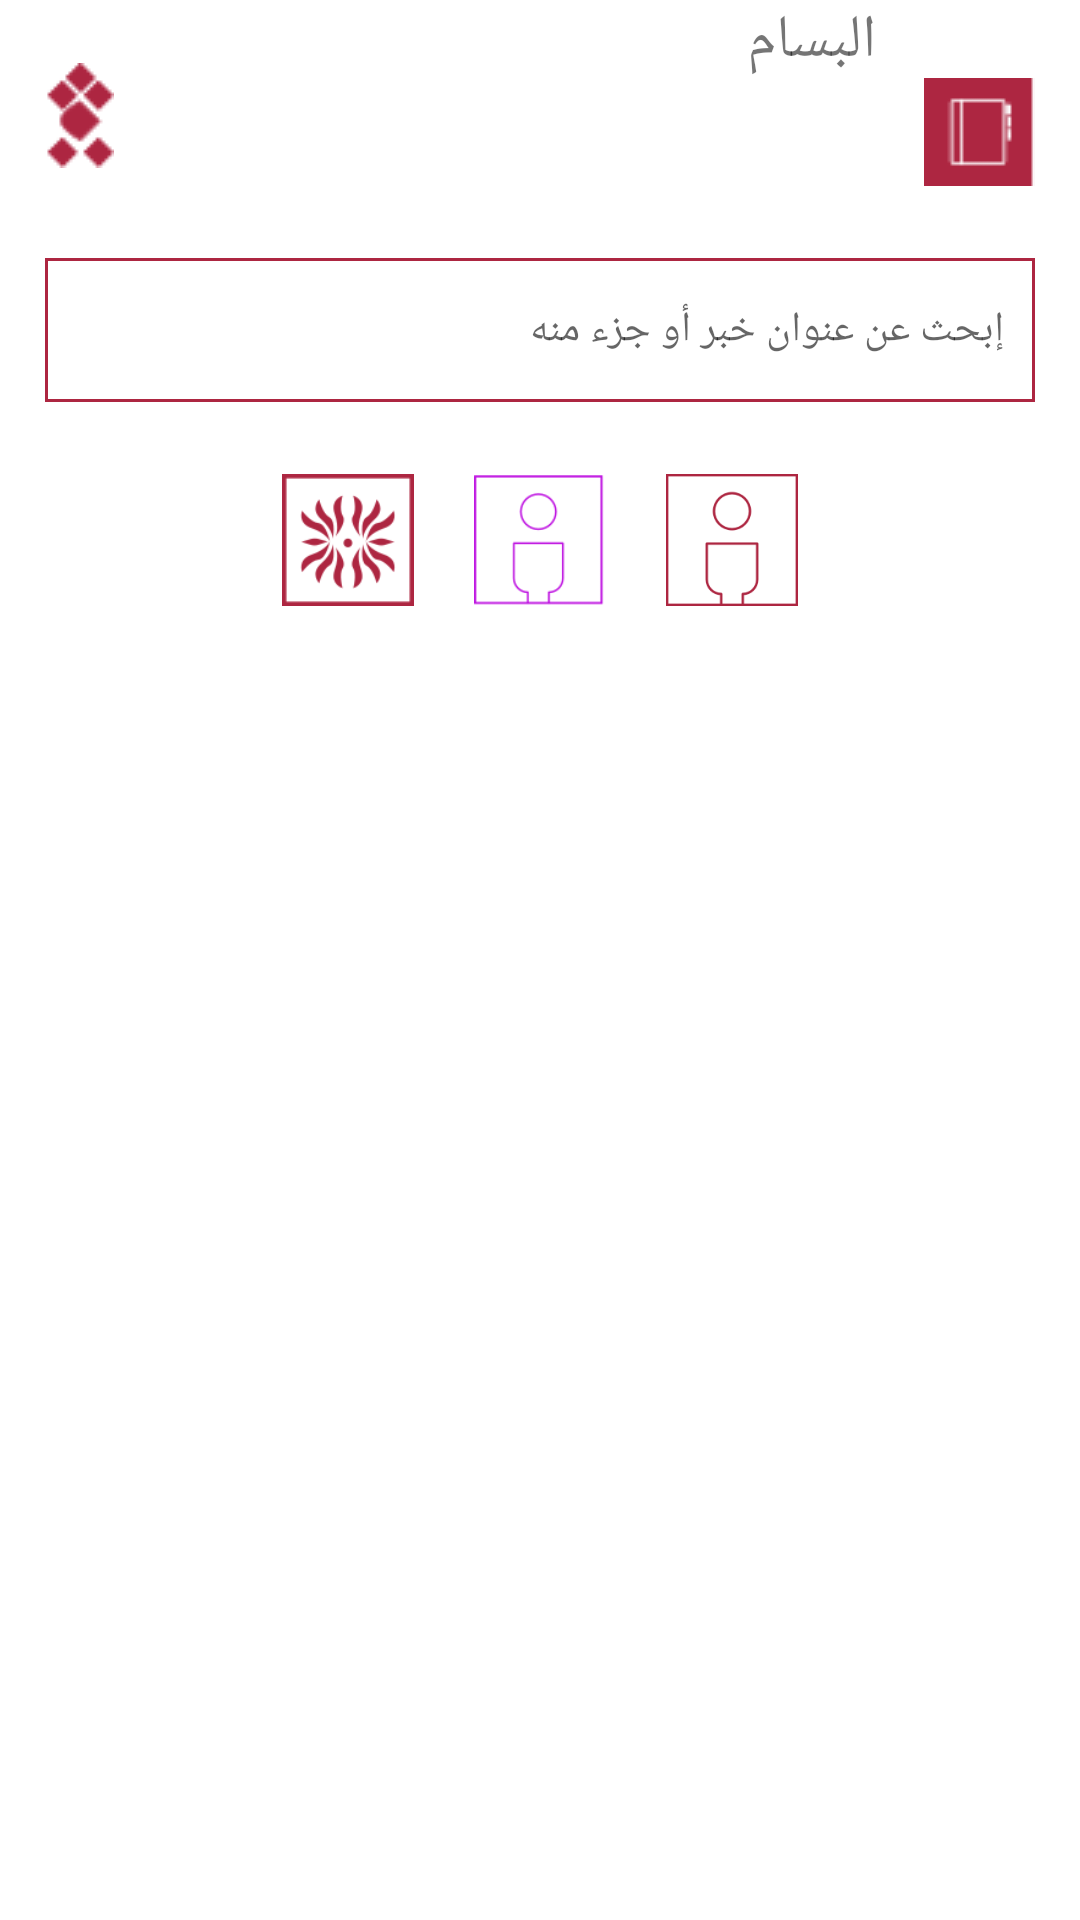

Write the Android layout XML for this screen, with the resource values it uses.
<!-- AndroidManifest.xml: application theme Theme.TestTask -->
<!-- res/layout/fragment_home.xml -->
<?xml version="1.0" encoding="utf-8"?>
<layout xmlns:android="http://schemas.android.com/apk/res/android"
    xmlns:app="http://schemas.android.com/apk/res-auto"
    xmlns:tools="http://schemas.android.com/tools">

    <data>

    </data>

    <androidx.constraintlayout.widget.ConstraintLayout
        android:layout_width="match_parent"
        android:layout_height="match_parent"
        tools:context=".ui.fragments.HomeFragment">


        <ImageView
            android:id="@+id/imageView"
            android:layout_width="wrap_content"
            android:layout_height="wrap_content"
            android:layout_marginStart="15dp"
            android:layout_marginTop="21dp"
            android:src="@drawable/v2"
            app:layout_constraintStart_toStartOf="parent"
            app:layout_constraintTop_toTopOf="parent"
            android:contentDescription="@string/v2" />

        <ImageView
            android:id="@+id/imageView2"
            android:layout_width="wrap_content"
            android:layout_height="wrap_content"
            android:layout_marginTop="26dp"
            android:layout_marginEnd="15dp"
            android:src="@drawable/daleel_listing_icon"
            app:layout_constraintEnd_toEndOf="parent"
            app:layout_constraintTop_toTopOf="parent"
            android:contentDescription="@string/todo" />

        <TextView
            android:id="@+id/textView"
            android:layout_width="wrap_content"
            android:layout_height="wrap_content"
            android:layout_marginEnd="16dp"
            android:text="@string/app_name"
            android:textSize="20sp"
            android:fontFamily="@font/arabic_bold"
            app:layout_constraintEnd_toStartOf="@+id/imageView2"
            app:layout_constraintTop_toTopOf="parent" />

        <EditText
            android:id="@+id/searchView"
            android:layout_width="0dp"
            android:layout_height="wrap_content"
            android:layout_marginHorizontal="15dp"
            android:layout_marginTop="30dp"
            android:background="@drawable/bg_search"
            android:ems="10"
            android:fontFamily="@font/arabic_roman"
            android:hint="@string/hint"
            android:inputType="textPersonName"
            android:minHeight="48dp"
            android:paddingHorizontal="10dp"
            android:paddingVertical="10dp"
            android:textSize="14sp"
            app:layout_constraintEnd_toEndOf="parent"
            app:layout_constraintStart_toStartOf="parent"
            app:layout_constraintTop_toBottomOf="@+id/imageView"
            android:autofillHints="" />

        <ImageView
            android:id="@+id/imageView3"
            android:layout_width="@dimen/_44dp"
            android:layout_height="@dimen/_44dp"
            android:layout_marginTop="24dp"
            android:src="@drawable/worthy"
            android:background="?attr/selectableItemBackground"
            app:layout_constraintEnd_toStartOf="@+id/imageView4"
            app:layout_constraintHorizontal_bias="0.5"
            app:layout_constraintHorizontal_chainStyle="packed"
            app:layout_constraintStart_toStartOf="parent"
            app:layout_constraintTop_toBottomOf="@+id/searchView"
            android:contentDescription="@string/todo" />

        <ImageView
            android:id="@+id/imageView4"
            android:layout_width="@dimen/_44dp"
            android:layout_height="@dimen/_44dp"
            android:src="@drawable/female_new_3x"
            android:layout_marginStart="@dimen/_20dp"
            android:background="?attr/selectableItemBackground"
            app:layout_constraintBottom_toBottomOf="@+id/imageView3"
            app:layout_constraintEnd_toStartOf="@+id/imageView5"
            app:layout_constraintHorizontal_bias="0.5"
            app:layout_constraintStart_toEndOf="@+id/imageView3"
            app:layout_constraintTop_toTopOf="@+id/imageView3"
            android:contentDescription="@string/todo" />

        <ImageView
            android:id="@+id/imageView5"
            android:layout_width="@dimen/_44dp"
            android:layout_height="@dimen/_44dp"
            android:src="@drawable/listing_placeholder_3x"
            android:layout_marginStart="@dimen/_20dp"
            android:background="?attr/selectableItemBackground"
            app:layout_constraintBottom_toBottomOf="@+id/imageView4"
            app:layout_constraintEnd_toEndOf="parent"
            app:layout_constraintHorizontal_bias="0.5"
            android:contentDescription="@string/todo"
            app:layout_constraintStart_toEndOf="@+id/imageView4"
            app:layout_constraintTop_toTopOf="@+id/imageView4" />

        <TextView
            android:id="@+id/textView2"
            android:layout_width="wrap_content"
            android:layout_height="wrap_content"
            android:text=""
            app:layout_constraintStart_toStartOf="@+id/searchView"
            app:layout_constraintTop_toTopOf="@+id/imageView3" />

        <androidx.recyclerview.widget.RecyclerView
            android:id="@+id/recycler"
            android:layout_width="0dp"
            android:layout_height="0dp"
            android:layout_marginTop="@dimen/_20dp"
            tools:listitem="@layout/item_home"
            app:layout_constraintTop_toBottomOf="@id/imageView3"
            android:layout_marginStart="1dp"
            android:layout_marginEnd="1dp"
            android:layout_marginBottom="1dp"
            app:layout_constraintBottom_toBottomOf="parent"
            app:layout_constraintEnd_toEndOf="parent"
            app:layout_constraintStart_toStartOf="parent" />

        <ProgressBar
            android:id="@+id/progressBar"
            style="?android:attr/progressBarStyle"
            android:layout_width="64dp"
            android:layout_height="64dp"
            android:visibility="gone"
            app:layout_constraintTop_toTopOf="parent"
            app:layout_constraintBottom_toBottomOf="parent"
            app:layout_constraintStart_toStartOf="parent"
            app:layout_constraintEnd_toEndOf="parent"
            android:indeterminateTint="#AD2641"
            />

        <TextView
            android:id="@+id/no_data"
            android:layout_width="wrap_content"
            android:layout_height="wrap_content"
            android:text="@string/no_data_found"
            android:visibility="gone"
            app:layout_constraintBottom_toBottomOf="@id/recycler"
            app:layout_constraintEnd_toEndOf="@id/recycler"
            app:layout_constraintStart_toStartOf="@id/recycler"
            app:layout_constraintTop_toTopOf="@id/recycler"
            app:layout_constraintVertical_bias="0.42000002" />

        <TextView
            android:id="@+id/no_network"
            android:layout_width="wrap_content"
            android:layout_height="wrap_content"
            android:text="@string/wifi_not_connected_try_later"
            android:visibility="gone"
            app:layout_constraintBottom_toBottomOf="@id/recycler"
            app:layout_constraintEnd_toEndOf="@id/recycler"
            app:layout_constraintStart_toStartOf="@id/recycler"
            app:layout_constraintTop_toTopOf="@id/recycler"
            app:layout_constraintVertical_bias="0.42000002" />
    </androidx.constraintlayout.widget.ConstraintLayout>
</layout>
<!-- res/layout/item_home.xml (included above) -->
<?xml version="1.0" encoding="utf-8"?>
<layout xmlns:android="http://schemas.android.com/apk/res/android"
    xmlns:app="http://schemas.android.com/apk/res-auto"
    xmlns:tools="http://schemas.android.com/tools">

    <data>

    </data>

    <androidx.constraintlayout.widget.ConstraintLayout
        android:layout_width="match_parent"
        android:layout_height="wrap_content"
        android:layout_marginTop="10dp">

        <ImageView
            android:id="@+id/imageView6"
            android:layout_width="@dimen/_94dp"
            android:layout_height="@dimen/_94dp"
            app:layout_constraintEnd_toEndOf="parent"
            app:layout_constraintTop_toTopOf="parent"
            tools:srcCompat="@tools:sample/avatars" />

        <TextView
            android:id="@+id/textView3"
            android:layout_width="wrap_content"
            android:layout_height="wrap_content"
            android:layout_marginTop="12dp"
            android:layout_marginEnd="16dp"
            android:gravity="start"
            android:fontFamily="@font/arabic_roman"
            android:textSize="16sp"
            android:text="@string/name"
            app:layout_constraintEnd_toStartOf="@+id/imageView6"
            app:layout_constraintBottom_toTopOf="@+id/textView8" />

        <TextView
            android:id="@+id/textView8"
            android:layout_width="wrap_content"
            android:layout_height="wrap_content"
            android:layout_marginEnd="16dp"
            android:gravity="start"
            android:fontFamily="@font/arabic_roman"
            android:textSize="12sp"
            android:textColor="#9B9B9B"
            app:layout_constraintEnd_toStartOf="@+id/imageView6"
            app:layout_constraintBottom_toBottomOf="@+id/imageView6"/>

        <View
            android:id="@+id/view"
            android:layout_width="0dp"
            android:layout_height="1dp"
            android:layout_marginEnd="25dp"
            android:layout_marginTop="5dp"
            android:background="@android:color/darker_gray"
            app:layout_constraintEnd_toEndOf="@id/textView3"
            app:layout_constraintStart_toStartOf="parent"
            app:layout_constraintTop_toBottomOf="@id/textView4" />

        <TextView
            android:id="@+id/textView4"
            android:layout_width="wrap_content"
            android:layout_height="wrap_content"
            android:text="070446"
            android:textColor="#9B9B9B"
            android:textSize="12sp"
            app:layout_constraintEnd_toEndOf="@+id/imageView6"
            app:layout_constraintStart_toStartOf="@+id/imageView6"
            app:layout_constraintTop_toBottomOf="@+id/imageView6" />

        <ImageView
            android:id="@+id/imageView14"
            android:layout_width="24dp"
            android:layout_height="24dp"
            android:layout_marginStart="8dp"
            android:layout_marginBottom="8dp"
            android:visibility="gone"
            app:layout_constraintBottom_toBottomOf="parent"
            app:layout_constraintStart_toStartOf="parent"
            app:srcCompat="@drawable/worthy_gray_3x" />


    </androidx.constraintlayout.widget.ConstraintLayout>
</layout>
<!-- resources referenced by this layout -->
<resources>
  <dimen name="_20dp">20dp</dimen>
  <dimen name="_44dp">44dp</dimen>
  <dimen name="_94dp">64dp</dimen>
  <!-- drawable bg_search (drawable) -->
  <?xml version="1.0" encoding="utf-8"?>
  <shape xmlns:android="http://schemas.android.com/apk/res/android">
  
      <stroke
          android:color="#AD2641"
          android:width="1dp"
          />
  
  
  </shape>
  <!-- drawable daleel_listing_icon: png bitmap (drawable, 509 bytes) -->
  <!-- drawable female_new_3x: png bitmap (drawable, 2898 bytes) -->
  <!-- drawable listing_placeholder_3x: png bitmap (drawable, 3986 bytes) -->
  <!-- drawable v2: png bitmap (drawable, 1113 bytes) -->
  <!-- drawable worthy: png bitmap (drawable, 7518 bytes) -->
  <!-- drawable worthy_gray_3x: png bitmap (drawable, 4218 bytes) -->
  <string name="app_name">البسام</string>
  <string name="hint">إبحث عن عنوان خبر أو جزء منه</string>
  <string name="name">عبدالعزيز محمد سليمان محمد</string>
  <string name="no_data_found">No Data Found!</string>
  <string name="todo">TODO</string>
  <string name="v2">v2</string>
  <string name="wifi_not_connected_try_later">Wifi not Connected <u><font color="#AD2641">try later!</font></u></string>
  <style name="Theme.TestTask" parent="Theme.MaterialComponents.Light.NoActionBar">
          
          <item name="colorPrimary">@color/purple_500</item>
          <item name="colorPrimaryVariant">@color/purple_700</item>
          <item name="colorOnPrimary">@color/white</item>
          
          <item name="colorSecondary">@color/teal_200</item>
          <item name="colorSecondaryVariant">@color/teal_700</item>
          <item name="colorOnSecondary">@color/black</item>
          
          <item name="android:statusBarColor">@color/white</item>
          <item name="android:windowLightStatusBar">true</item>
          
      </style>
  <!-- not gathered from this repository: default colours our renderer supplied (Android Studio template values) -->
  <color name="purple_500">#FF6200EE</color>
  <color name="purple_700">#FF3700B3</color>
  <color name="teal_200">#FF03DAC5</color>
  <color name="teal_700">#FF018786</color>
  <color name="black">#FF000000</color>
  <color name="white">#FFFFFFFF</color>
</resources>
